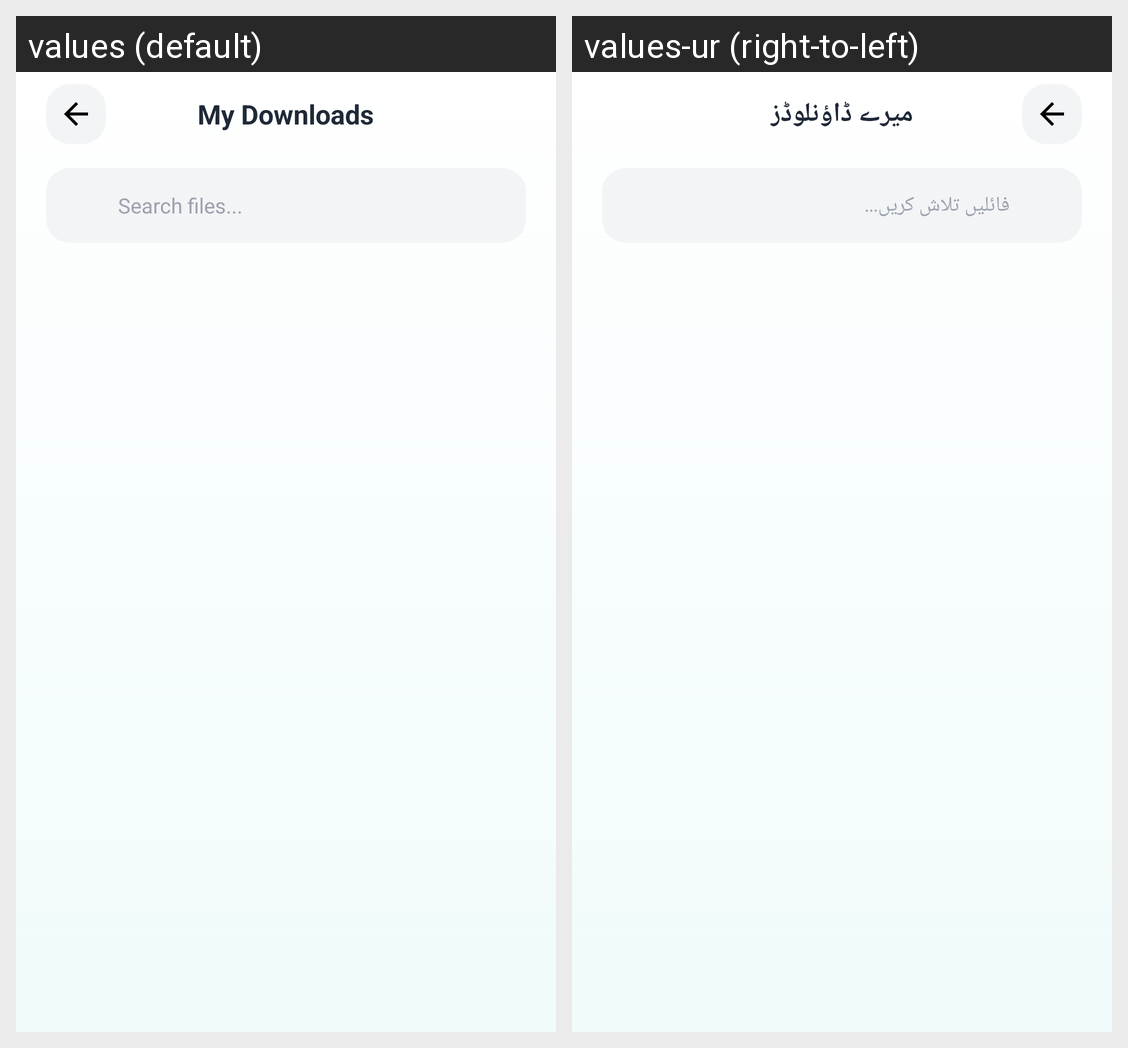

Here is an Android app screen in its default locale and in the app's own translations. Write out the translated-string differences for the strings that appear on this screen.
Android screen res/layout/fragment_downloads.xml rendered under 2 locales, left to right: values (default), values-ur (right-to-left). Device: Nexus 5 (rendered at 1080×1920; each locale shown at half size, 540×960, under a caption strip naming it); theme Theme.AssanFinanceApp.
Strings drawn on this screen, with the default value and each locale's value (text and hints the layout hard-codes, and strings that could not be matched under every locale, appear in the picture but are not listed):

auto_my_downloads_817
  values: My Downloads
  values-ur: میرے ڈاؤنلوڈز

auto_search_files_819
  values: Search files...
  values-ur: فائلیں تلاش کریں...
